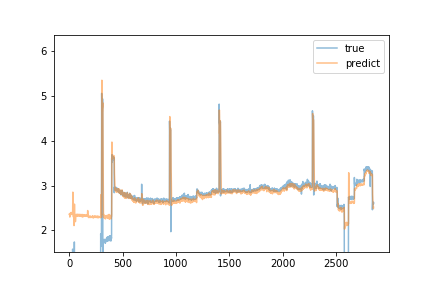

The file beside this chart, header and first rows:
predict, true
2.361, 0.75
2.358, 0.75
2.351, 0.74
2.348, 0.74
2.354, 0.6
2.297, 0.59
2.296, 0.62
2.33, 0.62
2.346, 0.64
2.376, 0.64
2.356, 0.64
2.385, 0.64
2.372, 0.64
2.377, 0.62
2.367, 0.63
2.36, 0.65
2.374, 0.72
2.398, 0.71
2.4, 0.7
2.382, 0.69
2.366, 0.69
2.359, 0.7
2.37, 0.69
2.36, 0.67
2.353, 0.68
2.355, 0.69
2.368, 0.69
2.364, 0.68
2.366, 0.69
2.356, 0.68
2.358, 0.7
2.354, 1.09
2.357, 1.58
2.746, 1.5
2.853, 1.45
2.699, 1.44
2.599, 1.45
2.443, 1.42
2.41, 1.46
2.301, 1.48
2.308, 1.46
2.32, 1.37
2.329, 1.55
2.297, 1.54
2.308, 0.86
2.107, 0.99
2.113, 1.01
2.19, 1.0
2.21, 1.74
2.585, 0.91
2.317, 0.95
2.238, 1.09
2.288, 1.03
2.237, 1.04
2.311, 1.02
2.264, 1.04
2.329, 0.71
2.204, 0.75
2.194, 0.74
2.227, 0.74
... 2,793 more rows
